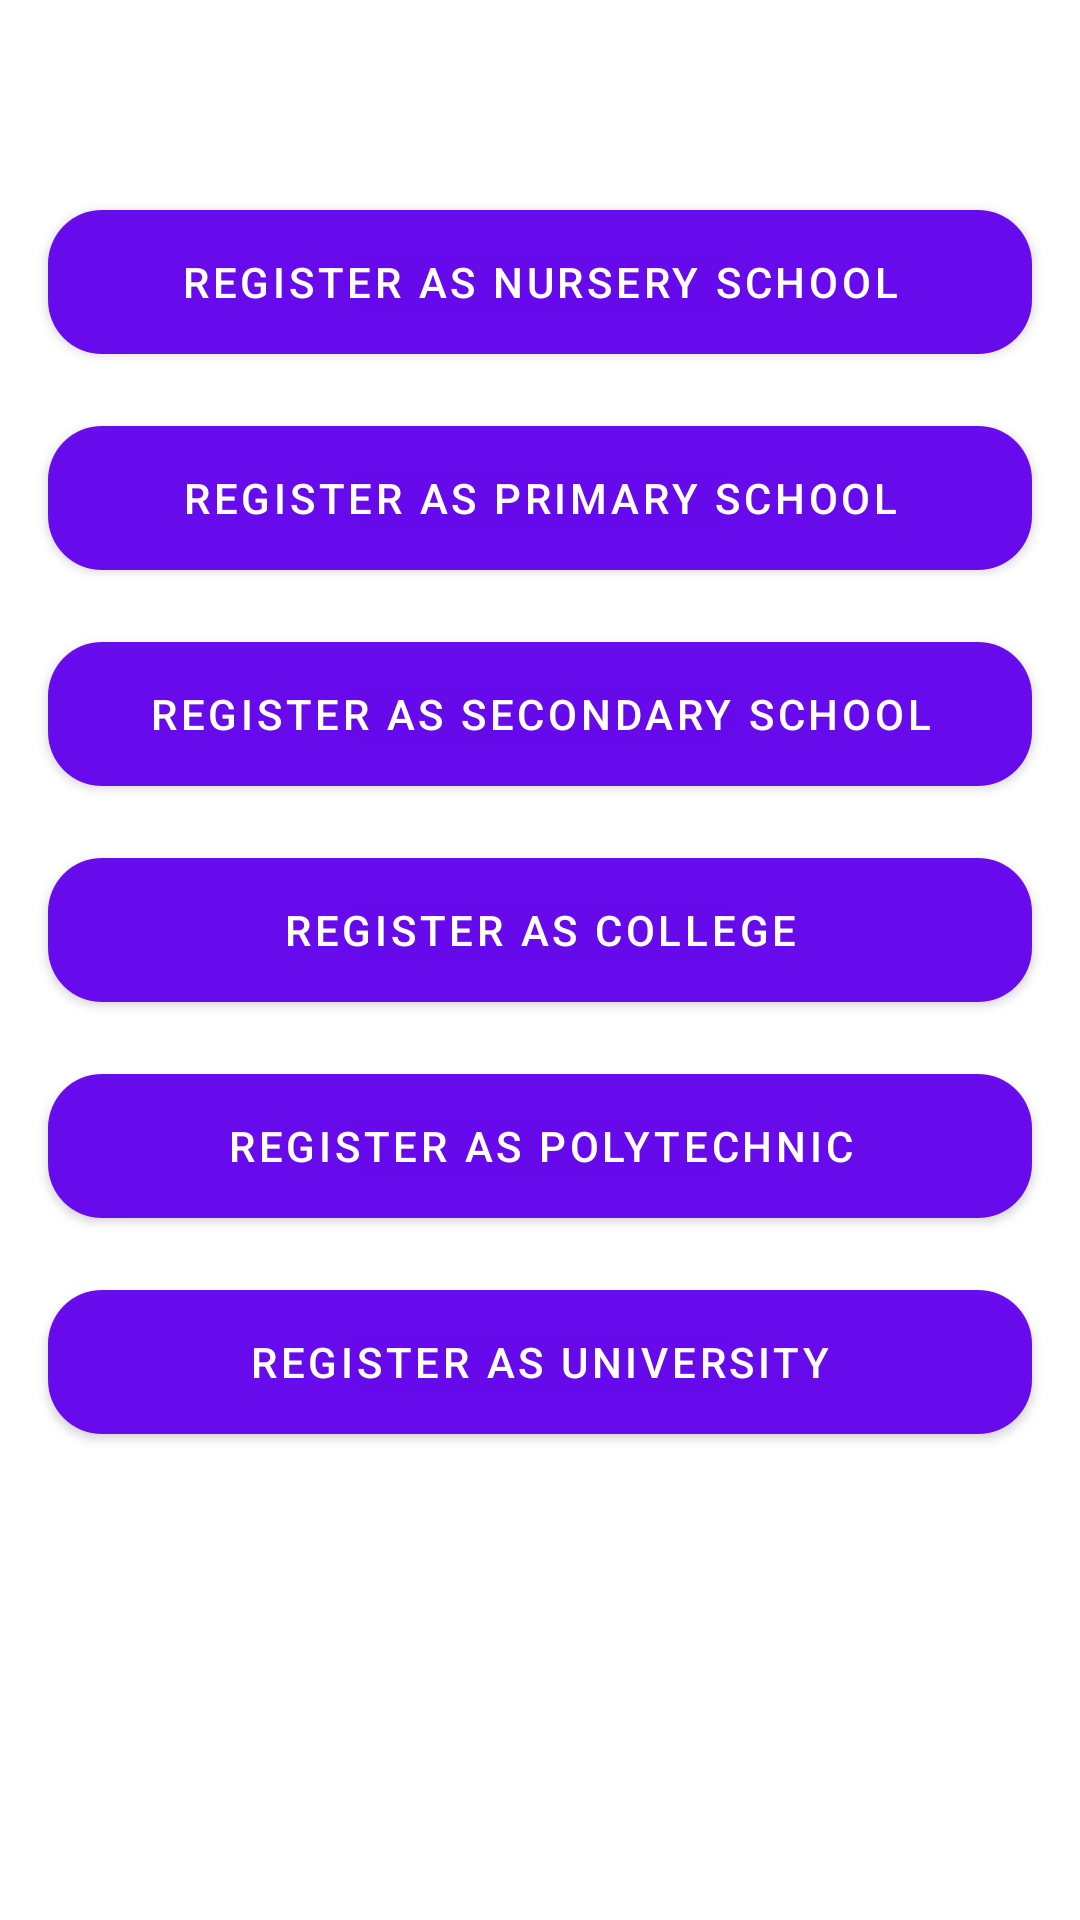

This screen was rendered from an Android layout file. Write that file and the resources it references.
<!-- AndroidManifest.xml: application theme Theme.AfriLang -->
<!-- res/layout/fragment_school_type.xml -->
<?xml version="1.0" encoding="utf-8"?>
<androidx.constraintlayout.widget.ConstraintLayout xmlns:android="http://schemas.android.com/apk/res/android"
    xmlns:app="http://schemas.android.com/apk/res-auto"
    xmlns:tools="http://schemas.android.com/tools"
    android:layout_width="match_parent"
    android:layout_height="match_parent"
    tools:context=".SchoolTypeFragment">

    <ScrollView
        android:layout_width="match_parent"
        android:layout_height="match_parent"
        android:background="@drawable/afrilang_bgc"
        app:layout_constraintBottom_toBottomOf="parent"
        app:layout_constraintEnd_toEndOf="parent"
        app:layout_constraintStart_toStartOf="parent"
        app:layout_constraintTop_toTopOf="parent">

        <androidx.constraintlayout.widget.ConstraintLayout
            android:id="@+id/contraintLayout_fragment"
            android:layout_width="match_parent"
            android:layout_height="wrap_content"
            app:layout_behavior="@string/appbar_scrolling_view_behavior">


            <Button
                android:id="@+id/id_button_register_as_nursery"
                android:layout_width="0dp"
                android:layout_height="wrap_content"
                android:layout_marginStart="16dp"
                android:layout_marginTop="70dp"
                android:layout_marginEnd="16dp"
                android:background="@drawable/round_corner_button"
                android:text="@string/register_nursery_school"
                app:layout_constraintEnd_toEndOf="parent"
                app:layout_constraintStart_toStartOf="parent"
                app:layout_constraintTop_toTopOf="parent" />

            <Button
                android:id="@+id/id_button_register_as_primary"
                android:layout_width="0dp"
                android:layout_height="wrap_content"
                android:layout_marginStart="16dp"
                android:layout_marginTop="24dp"
                android:layout_marginEnd="16dp"
                android:background="@drawable/round_corner_button"
                android:text="@string/register_primary_school"
                app:layout_constraintEnd_toEndOf="parent"
                app:layout_constraintStart_toStartOf="parent"
                app:layout_constraintTop_toBottomOf="@+id/id_button_register_as_nursery" />

            <Button
                android:id="@+id/id_button_register_secondary_school"
                android:layout_width="0dp"
                android:layout_height="wrap_content"
                android:layout_marginStart="16dp"
                android:layout_marginTop="24dp"
                android:layout_marginEnd="16dp"
                android:background="@drawable/round_corner_button"
                android:text="@string/register_as_secondary"
                app:layout_constraintEnd_toEndOf="parent"
                app:layout_constraintStart_toStartOf="parent"
                app:layout_constraintTop_toBottomOf="@+id/id_button_register_as_primary" />

            <Button
                android:id="@+id/id_button_register_college"
                android:layout_width="0dp"
                android:layout_height="wrap_content"
                android:layout_marginStart="16dp"
                android:layout_marginTop="24dp"
                android:layout_marginEnd="16dp"
                android:background="@drawable/round_corner_button"
                android:text="@string/register_college"
                app:layout_constraintEnd_toEndOf="parent"
                app:layout_constraintStart_toStartOf="parent"
                app:layout_constraintTop_toBottomOf="@+id/id_button_register_secondary_school" />

            <Button
                android:id="@+id/id_button_register_as_polytechnic"
                android:layout_width="0dp"
                android:layout_height="wrap_content"
                android:layout_marginStart="16dp"
                android:layout_marginTop="24dp"
                android:layout_marginEnd="16dp"
                android:background="@drawable/round_corner_button"
                android:text="@string/register_as_polytechnic"
                app:layout_constraintEnd_toEndOf="parent"
                app:layout_constraintStart_toStartOf="parent"
                app:layout_constraintTop_toBottomOf="@+id/id_button_register_college" />

            <Button
                android:id="@+id/id_button_register_as_univesity"
                android:layout_width="0dp"
                android:layout_height="wrap_content"
                android:layout_marginStart="16dp"
                android:layout_marginTop="24dp"
                android:layout_marginEnd="16dp"
                android:layout_marginBottom="32dp"
                android:background="@drawable/round_corner_button"
                android:text="@string/register_as_university"
                app:layout_constraintBottom_toBottomOf="parent"
                app:layout_constraintEnd_toEndOf="parent"
                app:layout_constraintStart_toStartOf="parent"
                app:layout_constraintTop_toBottomOf="@+id/id_button_register_as_polytechnic" />

        </androidx.constraintlayout.widget.ConstraintLayout>

    </ScrollView>

</androidx.constraintlayout.widget.ConstraintLayout>
<!-- resources referenced by this layout -->
<resources>
  <!-- drawable round_corner_button (drawable) -->
  <?xml version="1.0" encoding="utf-8"?>
  <shape xmlns:android="http://schemas.android.com/apk/res/android">
      <corners android:radius="18dp" />
      <solid android:color="#F2F4821E" />
  </shape>
  <string name="register_as_polytechnic">Register as Polytechnic</string>
  <string name="register_as_secondary">Register as Secondary School</string>
  <string name="register_as_university">Register as University</string>
  <string name="register_college">Register as College</string>
  <string name="register_nursery_school">Register as Nursery School</string>
  <string name="register_primary_school">Register as Primary School</string>
  <style name="Theme.AfriLang" parent="Theme.MaterialComponents.DayNight.DarkActionBar">
          
          <item name="colorPrimary">@color/purple_500</item>
          <item name="colorPrimaryDark">@color/purple_700</item>
          <item name="colorOnPrimary">@color/white</item>
          
          <item name="colorSecondary">@color/teel_200</item>
          <item name="colorSecondaryVariant">@color/teel_700</item>
          <item name="colorOnSecondary">@color/black</item>
          
          <item name="android:statusBarColor" tools:targetApi="l">?attr/colorPrimaryVariant</item>
          
      </style>
  <color name="purple_500">#6200EE</color>
  <color name="purple_700">#3700B3</color>
  <color name="white">#FFFFFF</color>
  <color name="teel_200">#03DAC6</color>
  <color name="teel_700">#018786</color>
  <color name="black">#000000</color>
</resources>
